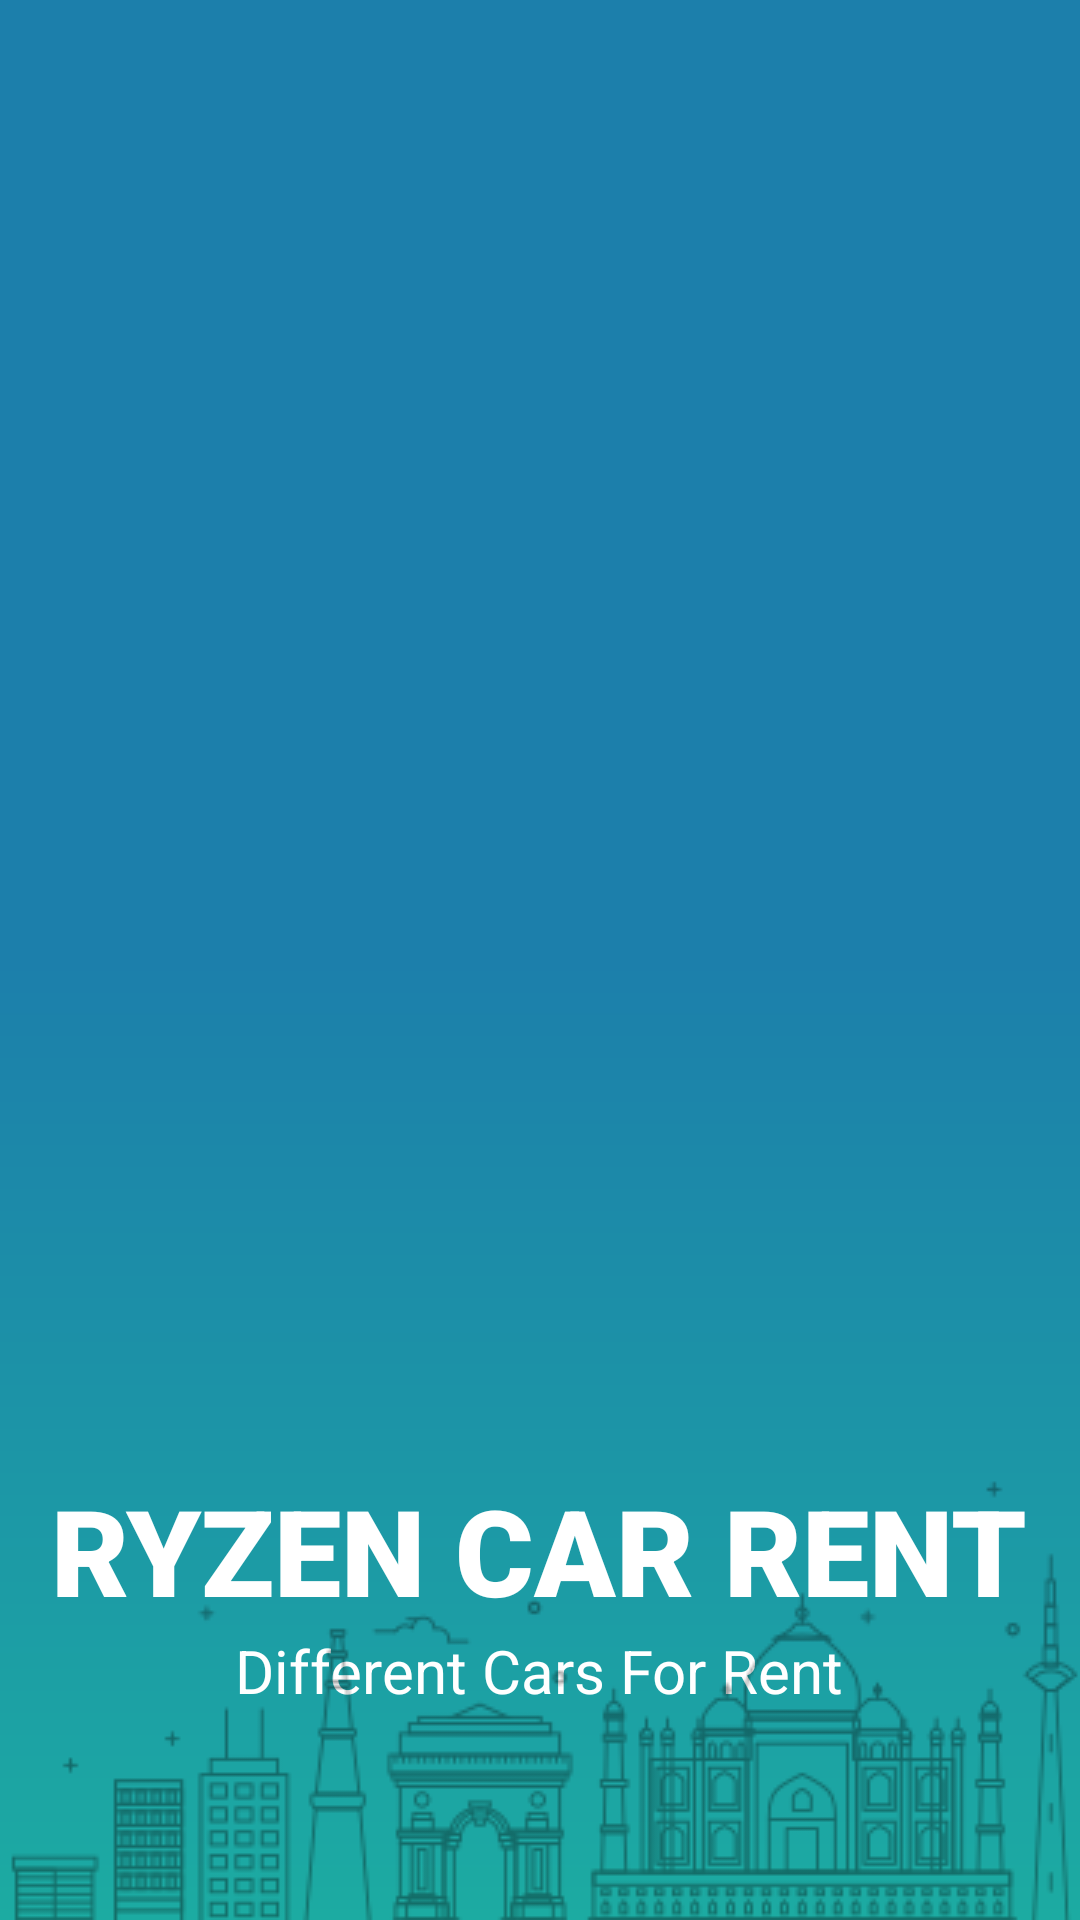

Layout XML and referenced resources for this Android screen:
<!-- AndroidManifest.xml: application theme Theme.RYZENCARRENT -->
<!-- res/layout/activity_splash_screen.xml -->
<?xml version="1.0" encoding="utf-8"?>
<RelativeLayout xmlns:android="http://schemas.android.com/apk/res/android"
    xmlns:app="http://schemas.android.com/apk/res-auto"
    xmlns:tools="http://schemas.android.com/tools"
    android:layout_width="match_parent"
    android:layout_height="match_parent"
    android:background="@drawable/home_background"
    tools:context=".SplashScreen">

    <ImageView
        android:id="@+id/logo"
        android:layout_width="300dp"
        android:layout_height="300dp"
        android:layout_centerInParent="true"
        android:layout_marginTop="100dp"
        android:src="@drawable/carlogo"
        android:transitionName="logo_img" />

    <TextView
        android:id="@+id/ryzoncar"
        android:layout_width="wrap_content"
        android:layout_height="wrap_content"
        android:layout_below="@id/logo"
        android:layout_centerHorizontal="true"
        android:layout_marginTop="20dp"
        android:fontFamily="sans-serif-black"
        android:text="RYZEN CAR RENT"
        android:textColor="@color/white"
        android:textSize="40dp"
        android:transitionName="logo_name" />

    <TextView
        android:id="@+id/slogen"
        android:layout_width="wrap_content"
        android:layout_height="wrap_content"
        android:layout_below="@id/ryzoncar"
        android:layout_centerHorizontal="true"
        android:text="Different Cars For Rent"
        android:textColor="@color/white"
        android:textSize="20dp" />

    <ImageView
        android:layout_width="match_parent"
        android:layout_height="wrap_content"
        android:layout_alignParentBottom="true"
        android:layout_centerInParent="true"
        android:src="@drawable/ic_splash_building" />
</RelativeLayout>
<!-- resources referenced by this layout -->
<resources>
  <color name="white">#FFFFFFFF</color>
  <!-- drawable home_background (drawable) -->
  <?xml version="1.0" encoding="utf-8"?>
  <shape xmlns:android="http://schemas.android.com/apk/res/android" xmlns:app="http://schemas.android.com/apk/res-auto" xmlns:aapt="http://schemas.android.com/aapt" android:shape="rectangle">
      <corners android:radius="0dp"/>
      <padding android:left="0dp" android:top
          ="0dp" android:right="0dp" android:bottom="0dp"/>
      <gradient android:startColor="#1caba2" android:endColor="#1c7fab"
          android:angle="90" android:centerColor="#1c7fab"/>
  </shape>
  <!-- drawable ic_splash_building: png bitmap (drawable, 8521 bytes) -->
  <style name="Theme.RYZENCARRENT" parent="Theme.MaterialComponents.DayNight.NoActionBar">
          
          <item name="colorPrimary">@color/purple_500</item>
          <item name="colorPrimaryVariant">#002F43</item>
          <item name="colorOnPrimary">#80D8FF</item>
          
          <item name="colorSecondary">@color/teal_200</item>
          <item name="colorSecondaryVariant">@color/teal_700</item>
          <item name="colorOnSecondary">@color/black</item>
          
          <item name="android:statusBarColor" tools:targetApi="l">?attr/colorPrimaryVariant</item>
          
      </style>
  <color name="purple_500">#80D8FF</color>
  <color name="teal_200">#80D8FF</color>
  <color name="teal_700">#0479AE</color>
  <color name="black">#FF000000</color>
</resources>
